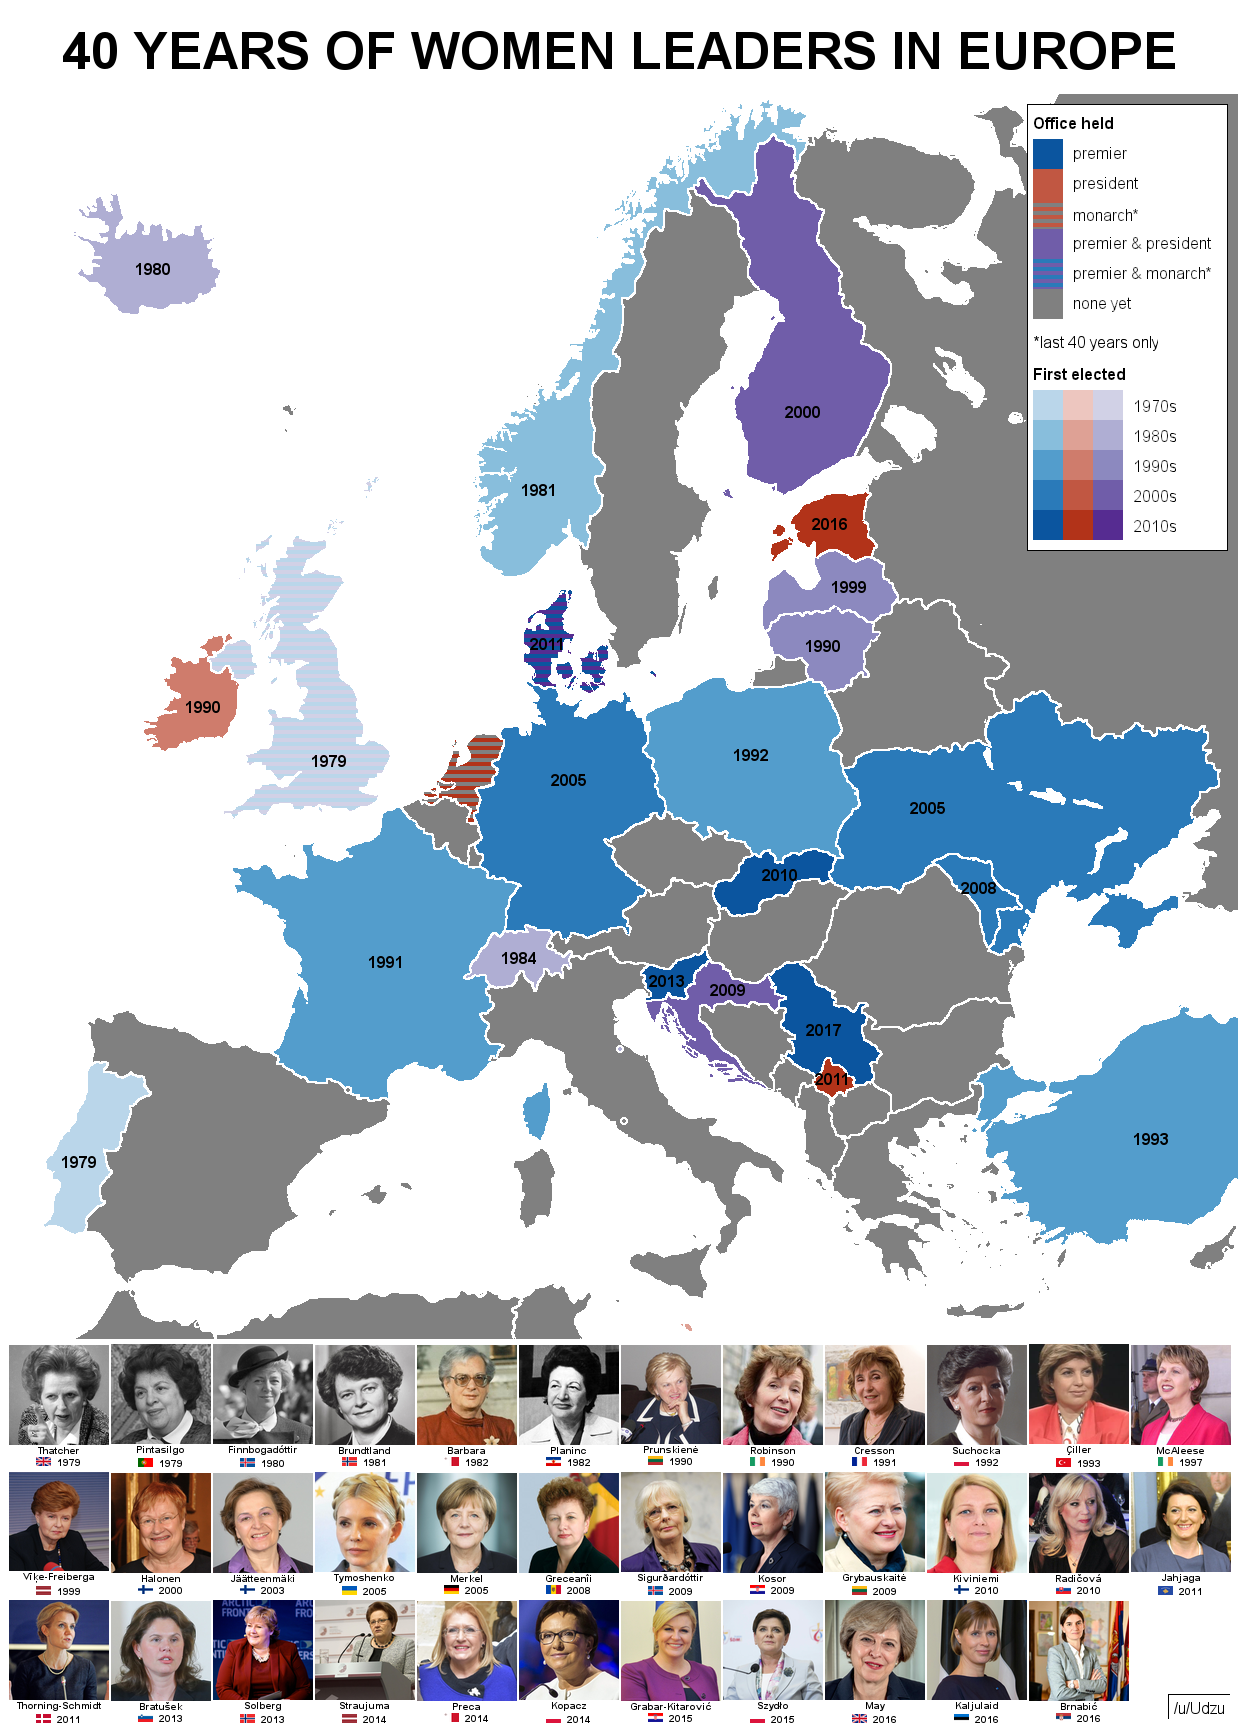

Source data for this figure (header and first rows):
country_s, hos_s, hosdate_i, hog_s, hogdate_i
Croatia, Kolinda Grabar-Kitarović, 2015, Jadranka Kosor, 2009
Denmark, Margrethe II, , Helle Thorning-Schmidt, 2011
Estonia, Kersti Kaljulaid, 2016, , 
Finland, Tarja Halonen, 2000, Anneli Jäätteenmäki, 2003
France, , , Édith Cresson, 1991
Germany, , , Angela Merkel, 2005
Iceland, Vigdís Finnbogadóttir, 1980, Jóhanna Sigurðardóttir, 2009
Ireland, Mary Robinson, 1990, , 
Kosovo, Atifete Jahjaga, 2011, , 
Latvia, Vaira Vīķe-Freiberga, 1999, Laimdota Straujuma, 2014
Lithuania, Dalia Grybauskaitė, 2009, Kazimira Prunskienė, 1990
Malta, Agatha Barbara, 1982, , 
Moldova, , , Zinaida Greceanîi, 2008
Netherlands, Juliana, , , 
Norway, , , Gro Harlem Brundtland, 1981
Poland, , , Hanna Suchocka, 1992
Portugal, , , Maria de Lourdes Pintasilgo, 1979
San Marino, Maria Lea Pedini-Angelini, 1981, Maria Lea Pedini-Angelini, 1981
Serbia, , , Ana Brnabić, 2017
Slovakia, , , Iveta Radičová, 2010
Slovenia, , , Alenka Bratušek, 2013
Switzerland, Elisabeth Kopp, 1984, Elisabeth Kopp, 1984
Turkey, , , Tansu Çiller, 1993
UK, Elizabeth II, , Margaret Thatcher, 1979
Ukraine, , , Yulia Tymoshenko, 2005
